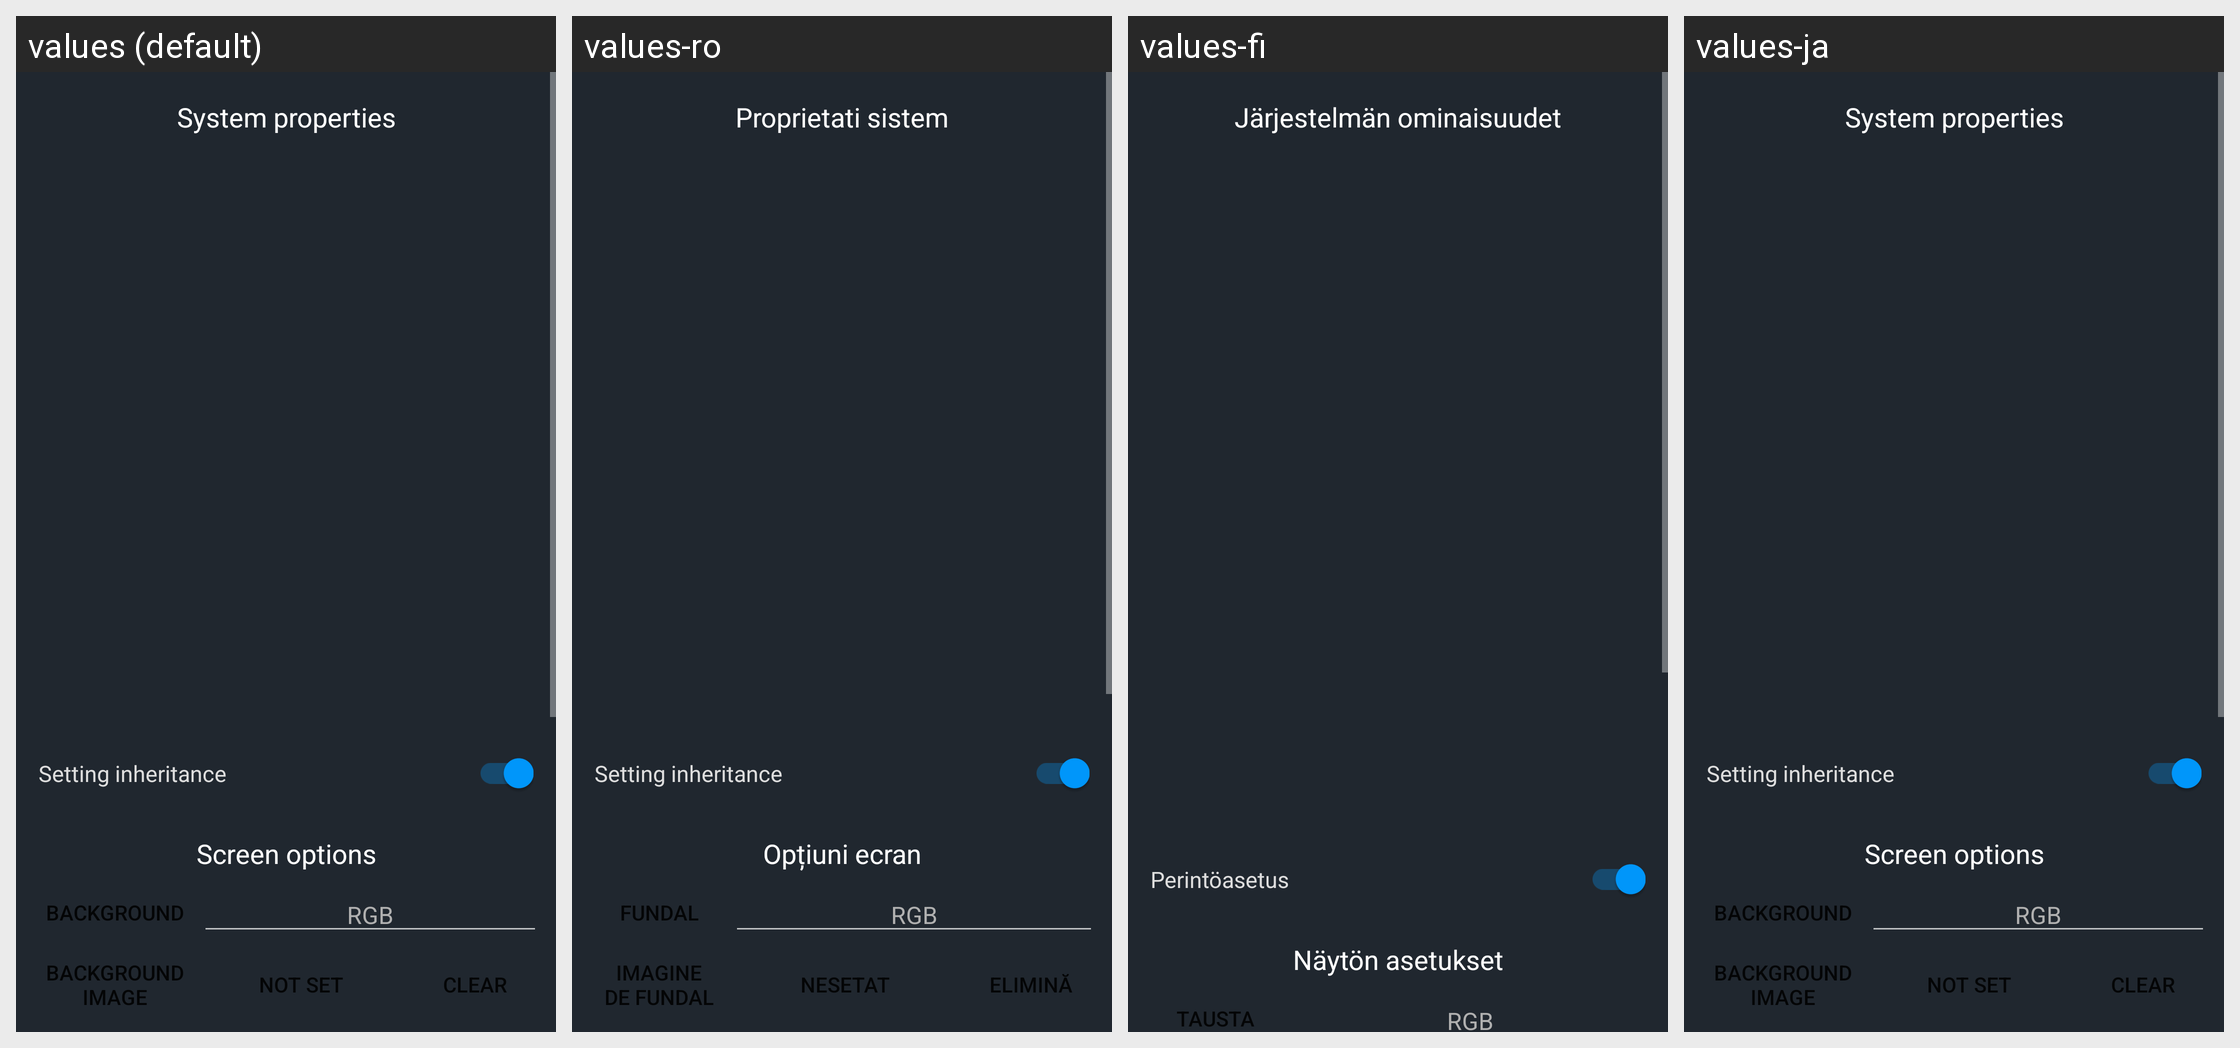

This grid shows one Android layout under several languages. Give, for every string resource on the screen, its name, the default text and each shown locale's text.
Android screen res/layout/fragment_config.xml rendered under 4 locales, left to right: values (default), values-ro, values-fi, values-ja. Device: Nexus 5 (rendered at 1080×1920; each locale shown at half size, 540×960, under a caption strip naming it); theme AppTheme.
Other locales in the repository, not shown: values-ar, values-az, values-az-rAZ, values-be, values-bn, values-bn-rBD, values-de, values-es, values-fa, values-fil, values-fil-rPH, values-fr, values-in, values-it, values-iw, values-ms, values-pl, values-pl-rPL, values-pt-rBR, values-ru, values-ru-rRU, values-si, values-tr, values-uk, values-vi, values-zh-rCN.
Strings drawn on this screen, with the default value and each locale's value (text and hints the layout hard-codes, and strings that could not be matched under every locale, appear in the picture but are not listed):

pref_sys_props
  values: System properties
  values-ro: Proprietati sistem
  values-fi: Järjestelmän ominaisuudet
  values-ja: System properties

pref_system_setting_inheritance_option_name
  values: Setting inheritance
  values-ro: Setting inheritance
  values-fi: Perintöasetus
  values-ja: Setting inheritance

pref_screen_options
  values: Screen options
  values-ro: Opțiuni ecran
  values-fi: Näytön asetukset
  values-ja: Screen options

pref_background
  values: Background
  values-ro: Fundal
  values-fi: Tausta
  values-ja: Background

pref_color_hint
  values: RGB
  values-ro: RGB  [not translated; the default value is used]
  values-fi: RGB  [not translated; the default value is used]
  values-ja: RGB  [not translated; the default value is used]
